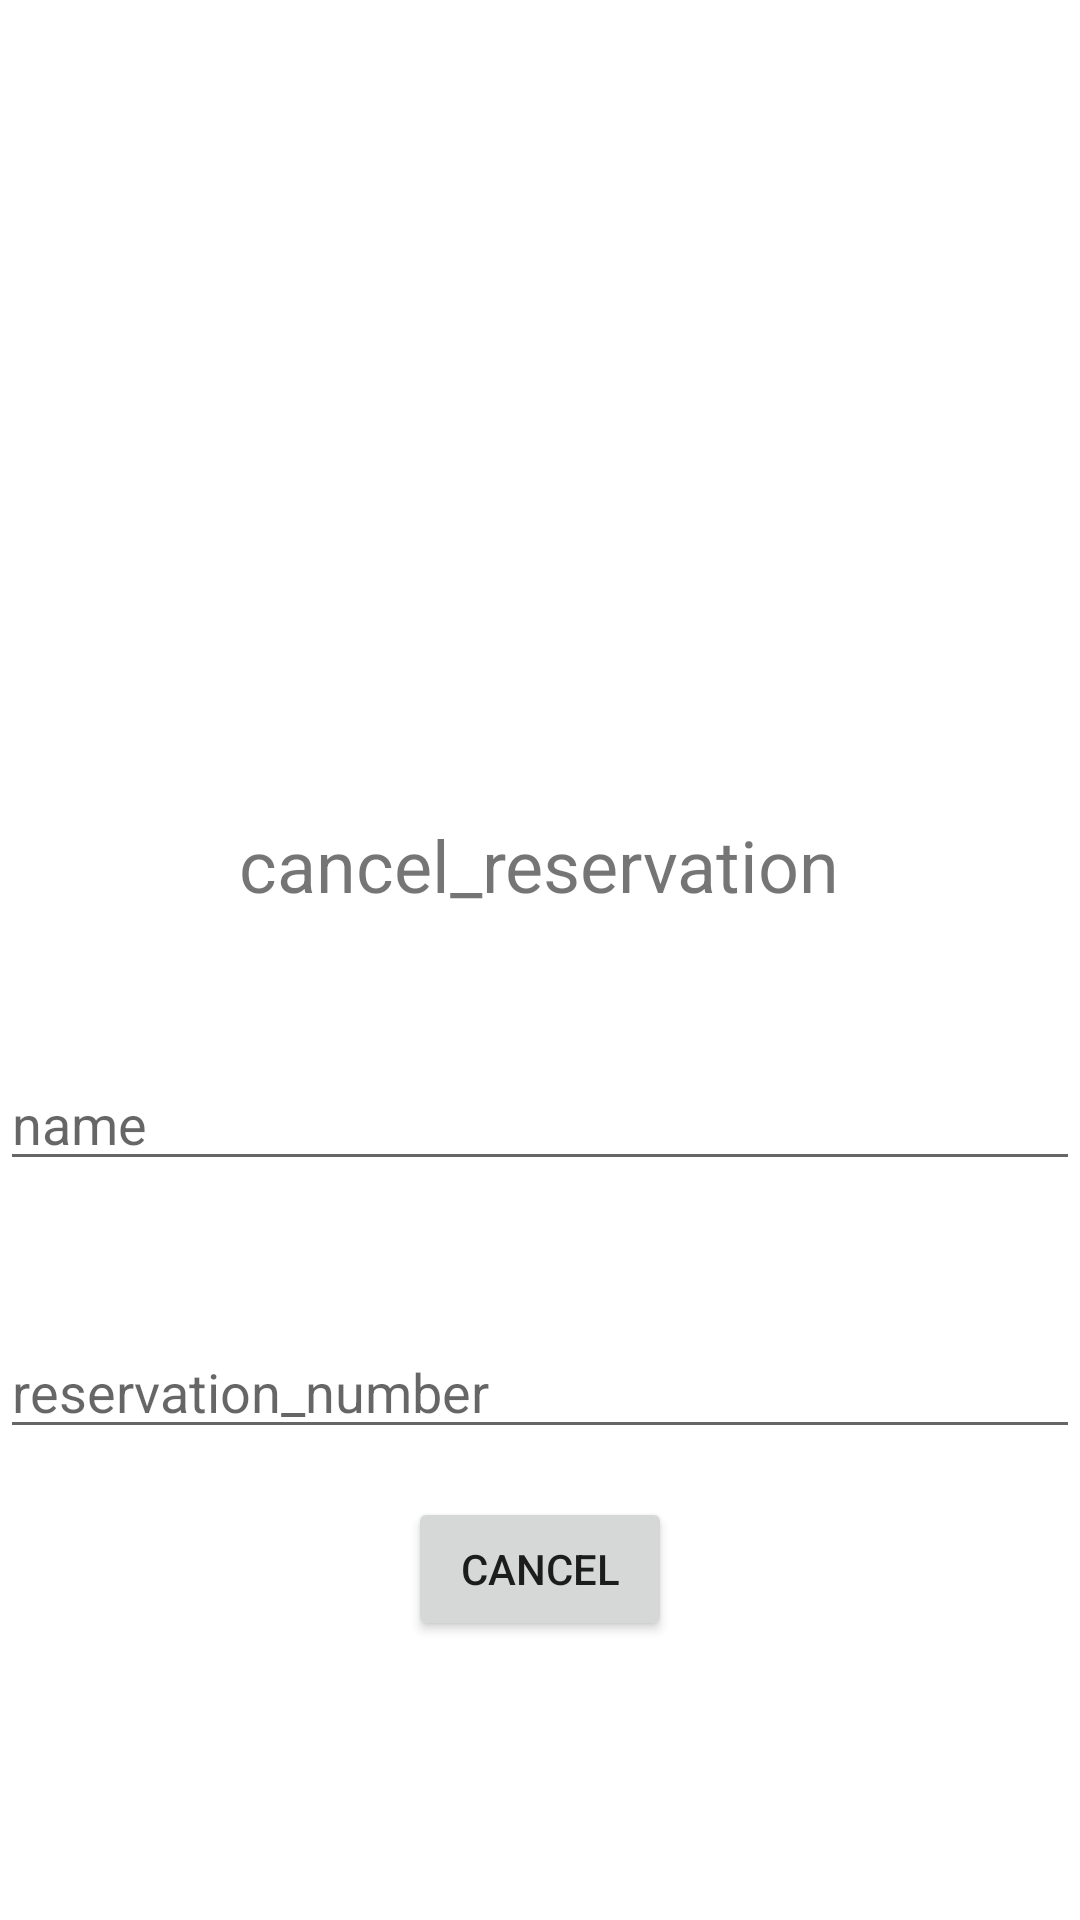

Here is an Android app screen rendered from its layout file. Give the layout XML and the strings, colors and styles it references.
<!-- AndroidManifest.xml: application theme Theme.Booking_airline_tickets -->
<!-- res/layout/activity_cancel_reservation.xml -->
<?xml version="1.0" encoding="utf-8"?>
<LinearLayout xmlns:android="http://schemas.android.com/apk/res/android"
    android:orientation="vertical"
    android:layout_width="match_parent"
    android:layout_height="match_parent"
    android:background="@drawable/back"
    >

    <ImageView
        android:id="@+id/logo_image_view"
        android:layout_width="500dp"
        android:layout_height="200dp"
        android:layout_gravity="center_horizontal"
        android:layout_marginTop="32dp"
        android:contentDescription="logo_description"
        android:src="@drawable/image" />

    <TextView
        android:id="@+id/cancel_reservation_text_view"
        android:layout_width="wrap_content"
        android:layout_height="wrap_content"
        android:layout_gravity="center_horizontal"
        android:layout_marginTop="40dp"
        android:text="cancel_reservation"
        android:textSize="24sp"/>



    <EditText
        android:id="@+id/name"
        android:layout_width="match_parent"
        android:layout_height="wrap_content"
        android:hint="name"
        android:layout_marginTop="@android:dimen/app_icon_size"/>
    <EditText
        android:id="@+id/reservationNumber"
        android:layout_width="match_parent"
        android:layout_height="wrap_content"
        android:hint="reservation_number"
        android:layout_marginTop="@android:dimen/app_icon_size"/>


    <Button
        android:id="@+id/cancelButton"
        android:layout_width="wrap_content"
        android:layout_height="wrap_content"
        android:layout_gravity="center_horizontal"
        android:layout_marginTop="16dp"
        android:text="cancel"
        android:onClick="cancelReservation"/>

</LinearLayout>
<!-- resources referenced by this layout -->
<resources>
  <style name="Theme.Booking_airline_tickets" parent="Theme.MaterialComponents.DayNight.DarkActionBar">
          
          <item name="colorPrimary">@color/purple_500</item>
          <item name="colorPrimaryVariant">@color/purple_700</item>
          <item name="colorOnPrimary">@color/white</item>
          
          <item name="colorSecondary">@color/teal_200</item>
          <item name="colorSecondaryVariant">@color/teal_700</item>
          <item name="colorOnSecondary">@color/black</item>
          
          <item name="android:statusBarColor" tools:targetApi="l">?attr/colorPrimaryVariant</item>
          
      </style>
  <color name="purple_500">#FF6200EE</color>
  <color name="purple_700">#FF3700B3</color>
  <color name="white">#FFFFFFFF</color>
  <color name="teal_200">#FF03DAC5</color>
  <color name="teal_700">#FF018786</color>
  <color name="black">#FF000000</color>
</resources>
